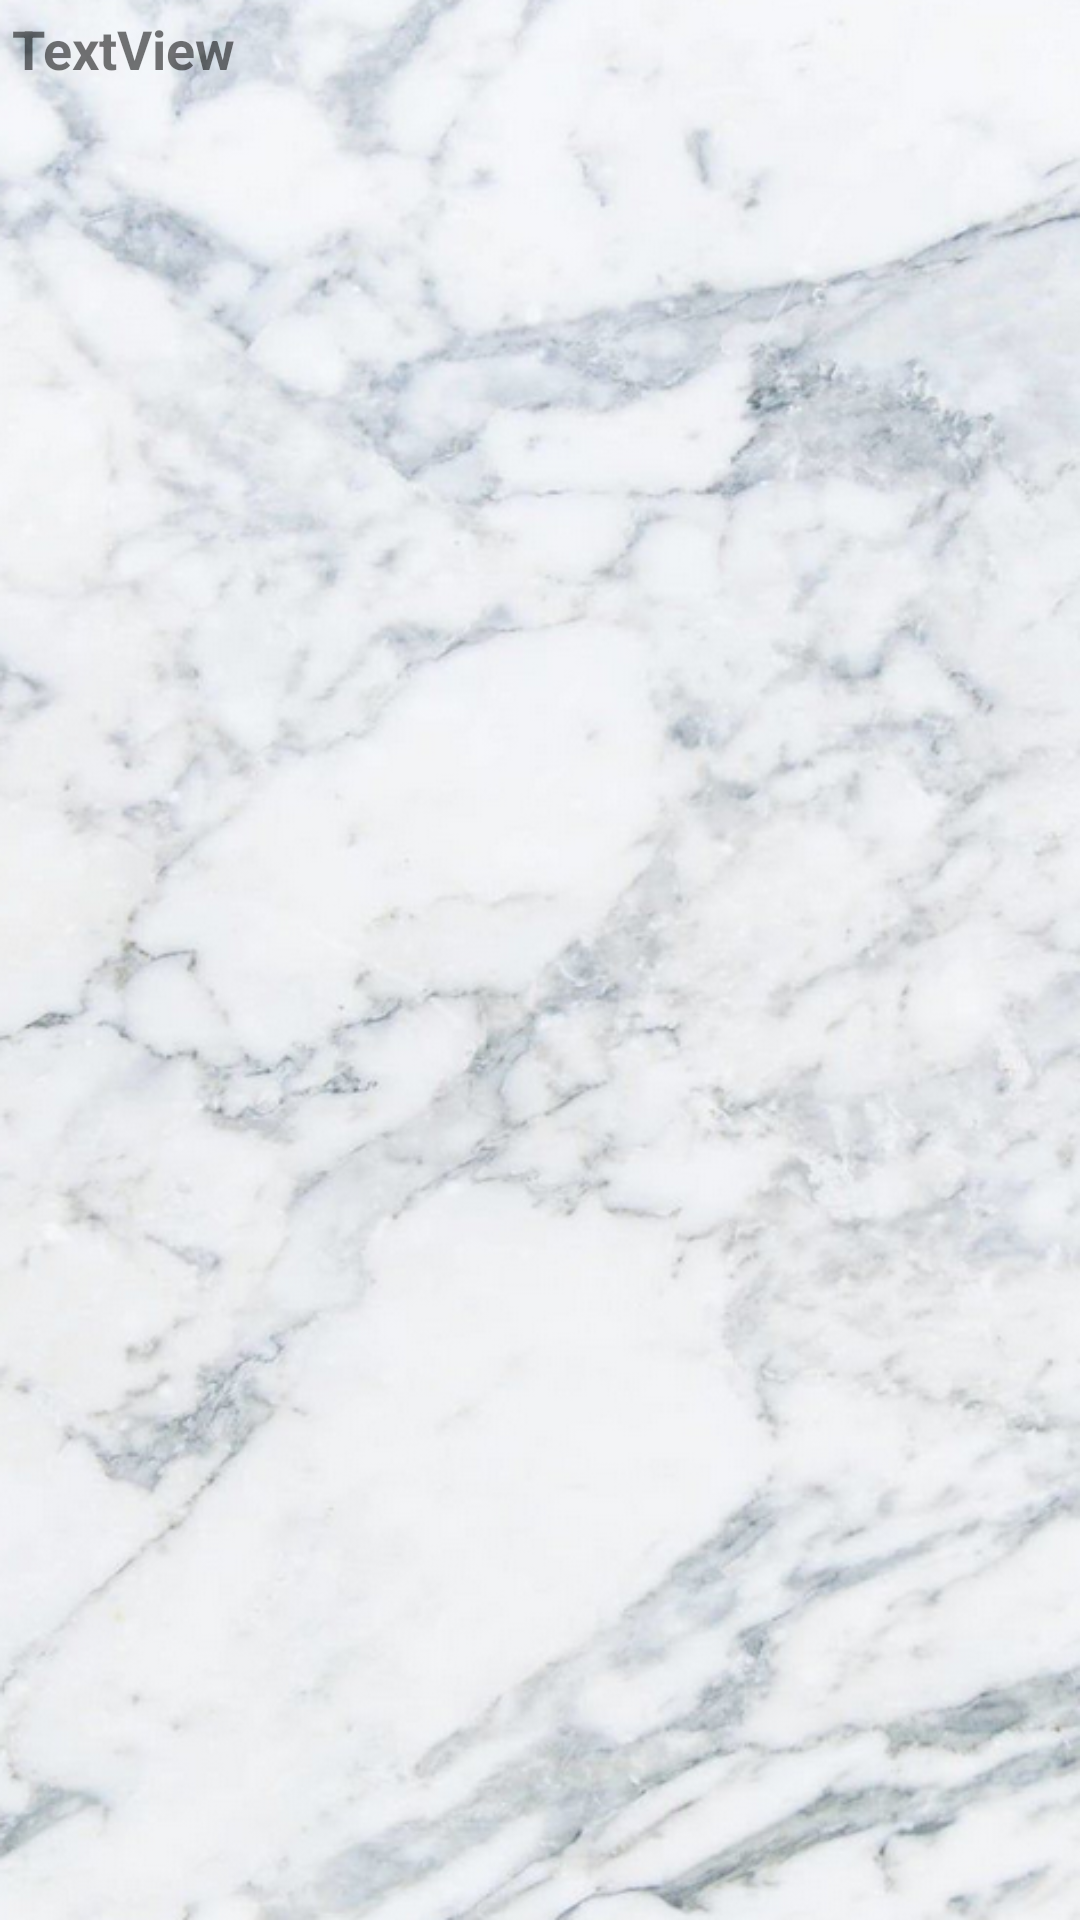

Layout XML and referenced resources for this Android screen:
<!-- AndroidManifest.xml: application theme Theme.AllJobs -->
<!-- res/layout/spinner_layout.xml -->
<?xml version="1.0" encoding="utf-8"?>
<TextView xmlns:android="http://schemas.android.com/apk/res/android"
    android:layout_width="match_parent"
    android:layout_height="match_parent"
    android:text="TextView"
    android:textSize="18sp"
    android:textStyle="bold"
    android:layout_marginBottom="8dp"
    android:layout_marginStart="4dp"
    android:padding="4dp">

</TextView>
<!-- resources referenced by this layout -->
<resources>
  <style name="Theme.AllJobs" parent="Theme.MaterialComponents.Light">
          <item name="android:windowBackground">@drawable/fondoblanco</item>
          
          <item name="colorPrimary">@color/light_blue</item>
          <item name="colorPrimaryVariant">@color/dark_blue</item>
          <item name="colorOnPrimary">@color/white</item>
          
          <item name="colorSecondary">@color/teal_200</item>
          <item name="colorSecondaryVariant">@color/teal_700</item>
          <item name="colorOnSecondary">@color/black</item>
          
          <item name="android:statusBarColor" tools:targetApi="l">?attr/colorPrimaryVariant</item>
          
      </style>
  <!-- drawable fondoblanco: png bitmap (drawable, 621575 bytes) -->
  <color name="light_blue">#07E4FF</color>
  <color name="dark_blue">#2E4D61</color>
  <color name="white">#FFFFFFFF</color>
  <color name="teal_200">#FF03DAC5</color>
  <color name="teal_700">#FF018786</color>
  <color name="black">#FF000000</color>
</resources>
